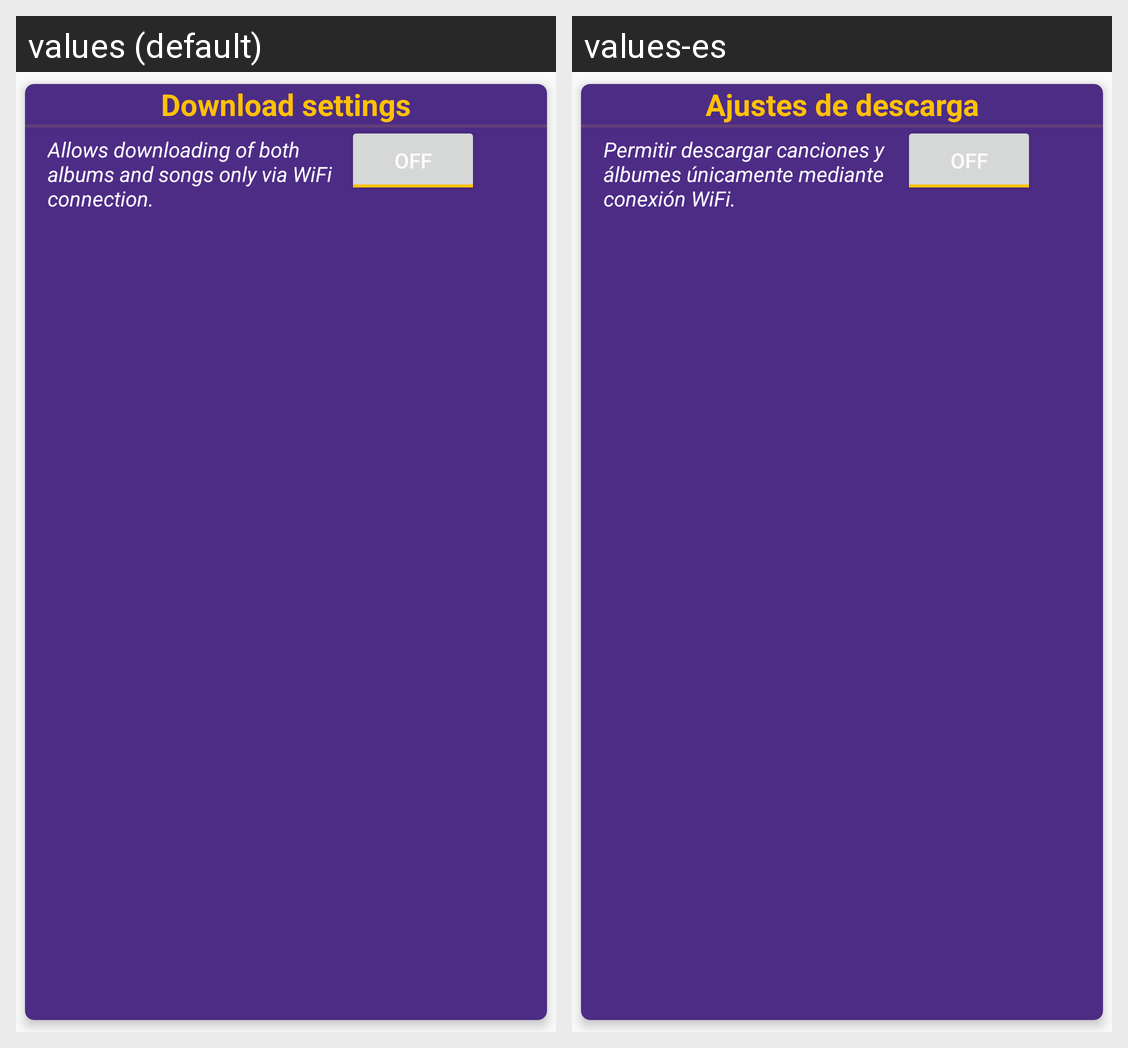

The Android screen above is rendered under two locales of the same app. Produce the string resources it draws, with the default and per-locale values.
Android screen res/layout/settings_item_download.xml rendered under 2 locales, left to right: values (default), values-es. Device: Nexus 5 (rendered at 1080×1920; each locale shown at half size, 540×960, under a caption strip naming it); theme AppTheme.
Strings drawn on this screen, with the default value and each locale's value (text and hints the layout hard-codes, and strings that could not be matched under every locale, appear in the picture but are not listed):

download_settings
  values: Download settings
  values-es: Ajustes de descarga

download_description
  values: Allows downloading of both albums and songs only via WiFi connection.
  values-es: Permitir descargar canciones y álbumes únicamente mediante conexión WiFi.
